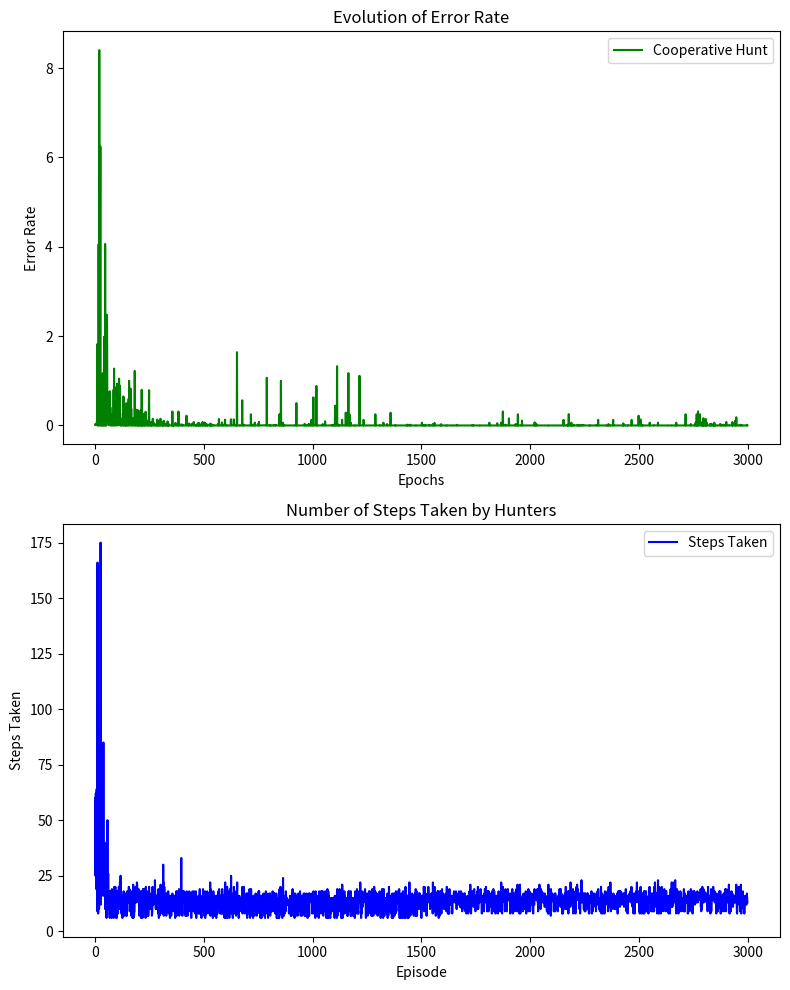

Reproduce this figure in Python.
import numpy as np
import random
import matplotlib.pyplot as plt

grid_size = (10, 10)
rewards = np.zeros(grid_size)
rewards[0, 8] = -500
rewards[8, 6] = -100
rewards[5, 9] = 1000

illegal_positions = {(1, 2), (2, 2), (3, 2), (4, 2), (3, 6), (4, 6), (5, 6), (6, 6), (5, 7), (6, 7)}
terminal_pos = {(5, 9)}
num_states = np.prod(grid_size)
num_actions = 5  
Q_shared = np.random.rand(num_states, num_actions)

Q_robber = np.random.rand(num_states, num_actions)
learning_rate = 0.5
discount = 0.5
robber_learning_rate = 0.1
robber_discount = 0.8
epochs = 3000
convergence_threshold = 1e-6

epsilon = 0.1
f2_house = 0.35

start_positions = [(0, i) for i in range(2)] + [(9, i) for i in range(2)]

error_rates = []
steps_taken_per_episode = []

convergence_time = None
Q_values_per_episode = []
robber_position = (8, 6)  
has_loot = False

fig, (ax1, ax2) = plt.subplots(2, 1, figsize=(8, 10))


for epoch in range(epochs):
    start_pos = random.choice(start_positions)
    start_pos2 = random.choice(start_positions)
    hunter_pos = start_pos
    asist_pos = start_pos2
    Q_values_per_episode.append(np.copy(Q_shared))

    total_reward = 0
    steps_taken = 0

    while hunter_pos not in terminal_pos or asist_pos not in terminal_pos:
        robber_position = (8, 6)
        steps_taken += 1

        if hunter_pos == robber_position or asist_pos == robber_position:
            total_reward += 1000
            break

        current_state_q_index1 = hunter_pos[0] * grid_size[1] + hunter_pos[1]
        current_state_q_index2 = asist_pos[0] * grid_size[1] + asist_pos[1]

        if random.random() < epsilon:
            move_hunter = random.choice(range(5))
            move_assist = random.choice(range(5))
        else:
            move_hunter = np.argmax(Q_shared[current_state_q_index1])
            move_assist = np.argmax(Q_shared[current_state_q_index2])

        actions = [(0, -1), (-1, 0), (1, 0), (0, 1), (0, 0)]  # Up, Left, Down, Right, Wait
        new_poshunter = (hunter_pos[0] + actions[move_hunter][0], hunter_pos[1] + actions[move_hunter][1])

        if (
            new_poshunter[0] < 0 or new_poshunter[0] >= grid_size[0] or
            new_poshunter[1] < 0 or new_poshunter[1] >= grid_size[1] or
            new_poshunter in illegal_positions
        ):
            new_poshunter = hunter_pos

        new_pos_assistant = (asist_pos[0] + actions[move_assist][0], asist_pos[1] + actions[move_assist][1])

        if (
            new_pos_assistant[0] < 0 or new_pos_assistant[0] >= grid_size[0] or
            new_pos_assistant[1] < 0 or new_pos_assistant[1] >= grid_size[1] or
            new_pos_assistant in illegal_positions
        ):
            new_pos_assistant = asist_pos

        Q_values1 = Q_shared[current_state_q_index1][move_hunter]
        Q_values2 = Q_shared[current_state_q_index2][move_assist]

        if random.random() < f2_house:
            robber_position = (5, 2)
        else:
            possible_moves = [
                (robber_position[0] - 1, robber_position[1]),
                (robber_position[0], robber_position[1] - 1),
                (robber_position[0] + 1, robber_position[1]),
                (robber_position[0], robber_position[1] + 1),
            ]
            possible_moves = [
                move
                for move in possible_moves
                if (
                    move[0] >= 0
                    and move[0] < grid_size[0]
                    and move[1] >= 0
                    and move[1] < grid_size[1]
                    and move not in illegal_positions
                )
            ]

            robber_position = random.choice(possible_moves)

        
        new_state_q_index = robber_position[0] * grid_size[1] + robber_position[1]
        max_next_q_value = np.max(Q_robber[new_state_q_index])
        new_state_reward = rewards[robber_position[0], robber_position[1]]

        Q_robber[current_state_q_index1][move_hunter] += robber_learning_rate * (
            new_state_reward + robber_discount * max_next_q_value - Q_values1
        )

        if hunter_pos == robber_position:
            break

        if asist_pos == robber_position:
            break

        new_state_reward1 = rewards[new_poshunter[0], new_poshunter[1]]
        new_state_reward2 = rewards[new_pos_assistant[0], new_pos_assistant[1]]

        Q_shared[current_state_q_index1][move_hunter] += learning_rate * (
            new_state_reward1
            + discount * np.max(Q_shared[new_poshunter[0] * grid_size[1] + new_poshunter[1]])
            - Q_values1
        )

        Q_shared[current_state_q_index2][move_assist] += learning_rate * (
            new_state_reward2
            + discount * np.max(Q_shared[new_pos_assistant[0] * grid_size[1] + new_pos_assistant[1]])
            - Q_values2
        )

        hunter_pos = new_poshunter
        asist_pos = new_pos_assistant

    steps_taken_per_episode.append(steps_taken)
    Q_values_per_episode.append(Q_shared[current_state_q_index1])

    if epoch > 0:
        error_rate = np.mean(np.abs(Q_shared - Q_shared_old))
        error_rates.append(error_rate)

        if error_rate < convergence_threshold and convergence_time is None:
            convergence_time = epoch

    Q_shared_old = np.copy(Q_shared)  

if has_loot and robber_position in terminal_pos:
    print("The robber succeeded in reaching a hideout with the loot!")
else:
    print("The robber was caught before reaching a hideout with the loot.")


ax1.plot(error_rates, color='green', linestyle='-', label='Cooperative Hunt')
ax1.set_title("Evolution of Error Rate")
ax1.set_xlabel("Epochs")
ax1.set_ylabel("Error Rate")


ax2.plot(steps_taken_per_episode, color='blue', linestyle='-', label='Steps Taken')
ax2.set_title("Number of Steps Taken by Hunters")
ax2.set_xlabel("Episode")
ax2.set_ylabel("Steps Taken")

ax1.legend()
ax2.legend()

plt.tight_layout()
plt.show()
